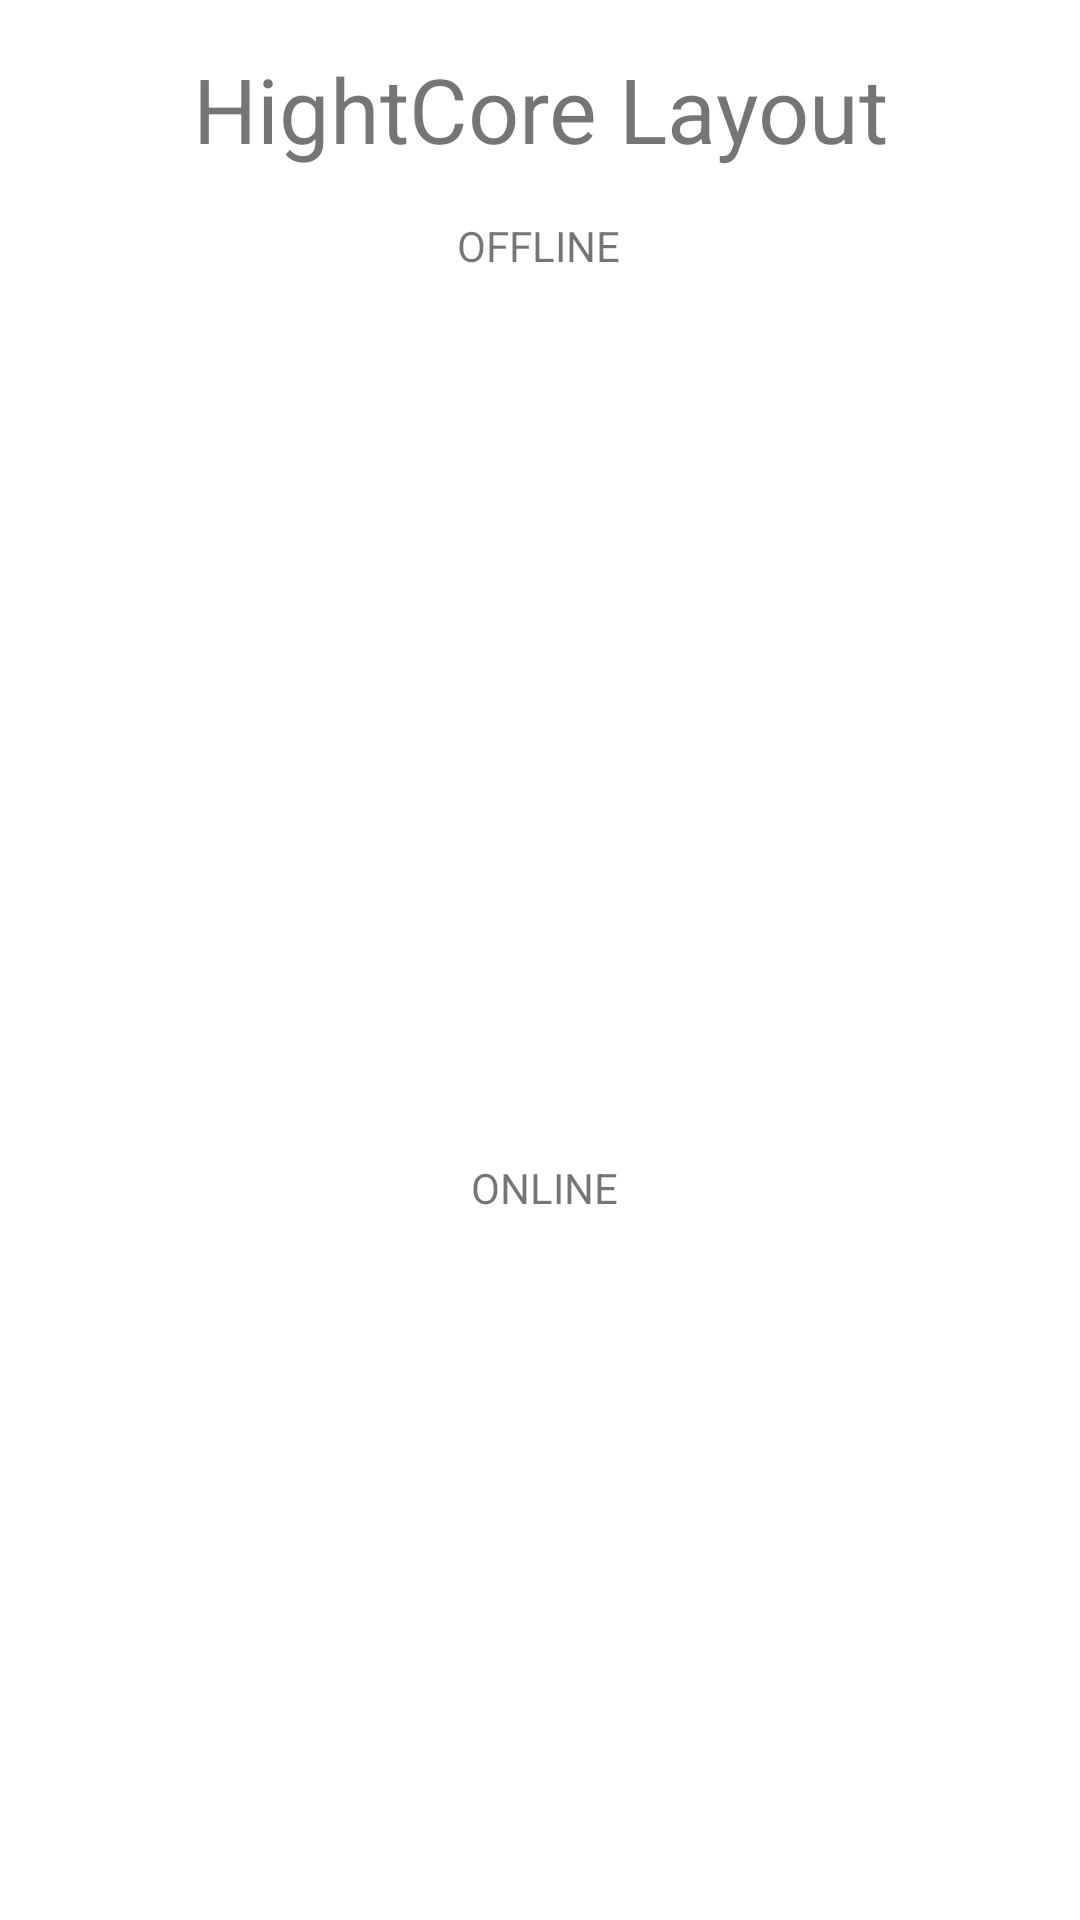

Layout XML and referenced resources for this Android screen:
<!-- AndroidManifest.xml: application theme Theme.FallTillDie_10 -->
<!-- res/layout/hightcore.xml -->
<?xml version="1.0" encoding="utf-8"?>
<androidx.constraintlayout.widget.ConstraintLayout xmlns:android="http://schemas.android.com/apk/res/android"
    xmlns:app="http://schemas.android.com/apk/res-auto"
    xmlns:tools="http://schemas.android.com/tools"
    android:layout_width="match_parent"
    android:layout_height="match_parent">

    <TextView
        android:textAlignment="center"
        android:id="@+id/textView"
        android:layout_width="wrap_content"
        android:layout_height="wrap_content"
        android:layout_marginTop="16dp"
        android:text="HightCore Layout"
        android:textSize="30dp"
        app:layout_constraintEnd_toEndOf="parent"
        app:layout_constraintStart_toStartOf="parent"
        app:layout_constraintTop_toTopOf="parent" />

    <TextView
        android:id="@+id/textView3"
        android:layout_width="wrap_content"
        android:layout_height="wrap_content"
        android:layout_marginTop="16dp"
        android:text="OFFLINE"
        app:layout_constraintEnd_toEndOf="parent"
        app:layout_constraintHorizontal_bias="0.498"
        app:layout_constraintStart_toStartOf="parent"
        app:layout_constraintTop_toBottomOf="@+id/textView" />

    <TextView
        android:id="@+id/textView5"
        android:layout_width="wrap_content"
        android:layout_height="wrap_content"
        android:layout_marginTop="56dp"
        android:text="ONLINE"
        app:layout_constraintEnd_toEndOf="parent"
        app:layout_constraintHorizontal_bias="0.505"
        app:layout_constraintStart_toStartOf="parent"
        app:layout_constraintTop_toBottomOf="@+id/recyclerView" />

    <androidx.recyclerview.widget.RecyclerView
        android:layout_width="wrap_content"
        android:layout_height="213dp"
        app:layout_constraintEnd_toEndOf="parent"
        app:layout_constraintStart_toStartOf="parent"
        app:layout_constraintTop_toBottomOf="@+id/textView5" />

    <androidx.recyclerview.widget.RecyclerView
        android:id="@+id/recyclerView"
        android:layout_width="wrap_content"
        android:layout_height="239dp"
        app:layout_constraintEnd_toEndOf="parent"
        app:layout_constraintStart_toStartOf="parent"
        app:layout_constraintTop_toBottomOf="@+id/textView3" />

</androidx.constraintlayout.widget.ConstraintLayout>
<!-- resources referenced by this layout -->
<resources>
  <style name="Theme.FallTillDie_10" parent="Theme.MaterialComponents.DayNight.NoActionBar">
          <item name="windowNoTitle">true</item>
          <item name="windowActionBar">false</item>
          <item name="android:windowFullscreen">true</item>
      </style>
</resources>
